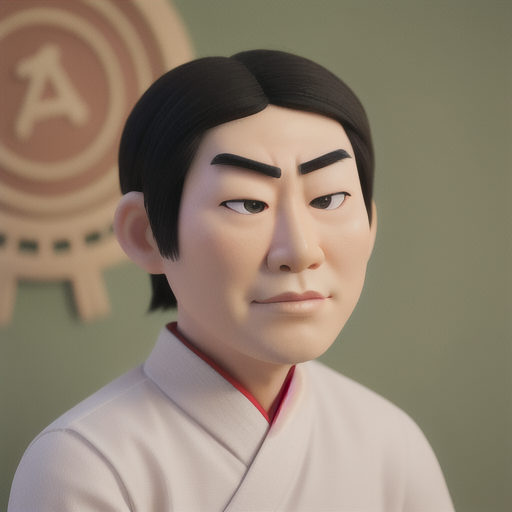
Generation parameters embedded in this image by AUTOMATIC1111 Stable Diffusion web UI or a fork of it (Forge, ...) (PNG 'parameters' text chunk):
face, man, asian

Steps: 20, Sampler: Euler a, CFG scale: 7, Seed: 967959777, Size: 512x512, Model hash: d6548414b4, Model: disneyPixarCartoon_v10, Version: v1.4.1